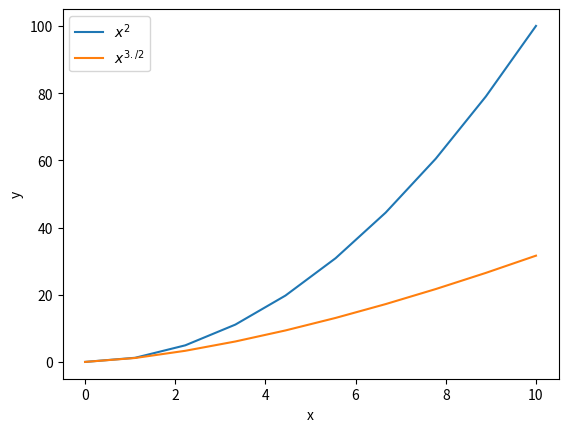

Write the Python code that produced this figure.
import numpy as np
import matplotlib.pyplot as plt
##%matpltlib<inline
x=np.linspace(0,10,10)
y1=x**2
y2=x**(3./2)
plt.plot(x,y1,label="$x^2$")
plt.plot(x,y2,label="$x^{3./2}$")
plt.xlabel('x')
plt.ylabel('y')
plt.legend()
plt.show()

